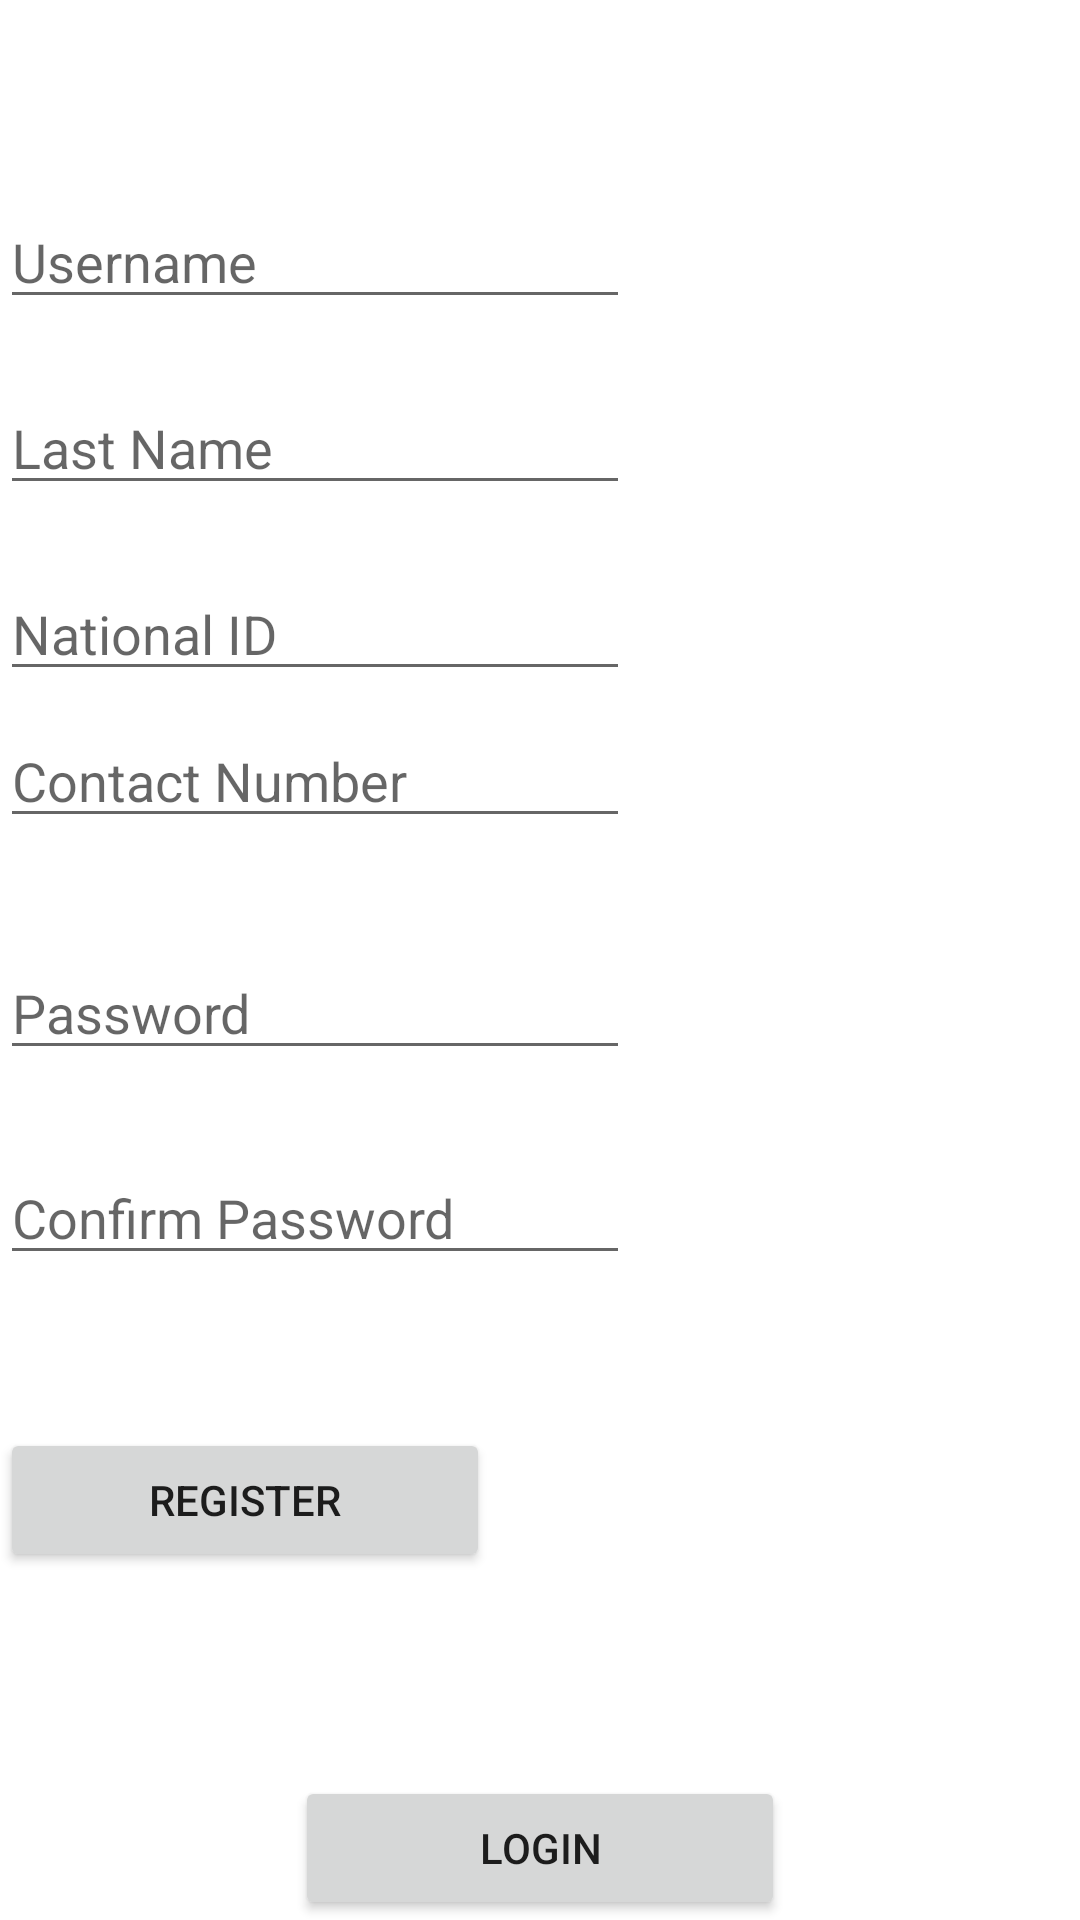

Here is an Android app screen rendered from its layout file. Give the layout XML and the strings, colors and styles it references.
<!-- AndroidManifest.xml: application theme Theme.MK17000504 -->
<!-- res/layout/activity_main.xml -->
<?xml version="1.0" encoding="utf-8"?>
<RelativeLayout xmlns:android="http://schemas.android.com/apk/res/android"
    xmlns:app="http://schemas.android.com/apk/res-auto"
    xmlns:tools="http://schemas.android.com/tools"
    android:layout_width="match_parent"
    android:layout_height="match_parent"
    android:orientation="vertical"
    tools:context=".MainActivity">

    <EditText
        android:id="@+id/et_username"
        android:layout_width="wrap_content"
        android:layout_height="wrap_content"
        android:layout_alignParentTop="true"
        android:layout_marginTop="65dp"
        android:ems="10"
        android:hint="Username"
        android:inputType="text" />

    <EditText
        android:id="@+id/et_lastname"
        android:layout_width="wrap_content"
        android:layout_height="wrap_content"
        android:layout_alignParentTop="true"
        android:layout_marginTop="127dp"
        android:ems="10"
        android:hint="Last Name"
        android:inputType="text" />

    <EditText
        android:id="@+id/et_nationalid"
        android:layout_width="wrap_content"
        android:layout_height="wrap_content"
        android:layout_alignParentTop="true"
        android:layout_marginTop="189dp"
        android:ems="10"
        android:hint="National ID"
        android:inputType="text" />

    <EditText
        android:id="@+id/et_password"
        android:layout_width="wrap_content"
        android:layout_height="wrap_content"
        android:layout_below="@+id/et_username"
        android:layout_marginTop="209dp"
        android:ems="10"
        android:hint="Password"
        android:inputType="textPassword" />

    <EditText
        android:id="@+id/et_cpassword"
        android:layout_width="wrap_content"
        android:layout_height="wrap_content"
        android:layout_below="@+id/et_password"
        android:layout_marginTop="27dp"
        android:ems="10"
        android:hint="Confirm Password"
        android:inputType="textPassword" />

    <EditText
        android:id="@+id/et_contact"
        android:layout_width="wrap_content"
        android:layout_height="wrap_content"
        android:layout_below="@+id/et_password"
        android:layout_marginTop="-119dp"
        android:ems="10"
        android:hint="Contact Number"
        android:inputType="text" />

    <Button
        android:id="@+id/btn_register"
        android:layout_width="wrap_content"
        android:layout_height="wrap_content"
        android:layout_below="@+id/et_cpassword"
        android:layout_marginTop="51dp"
        android:ems="10"
        android:text="Register" />

    <Button
        android:id="@+id/btn_login"
        android:layout_width="wrap_content"
        android:layout_height="wrap_content"
        android:layout_centerHorizontal="true"
        android:ems="10"
        android:text="Login"
        android:layout_alignParentBottom="true"/>

</RelativeLayout>
<!-- resources referenced by this layout -->
<resources>
  <style name="Theme.MK17000504" parent="Theme.MaterialComponents.DayNight.DarkActionBar">
          
          <item name="colorPrimary">@color/purple_500</item>
          <item name="colorPrimaryVariant">@color/purple_700</item>
          <item name="colorOnPrimary">@color/white</item>
          
          <item name="colorSecondary">@color/teal_200</item>
          <item name="colorSecondaryVariant">@color/teal_700</item>
          <item name="colorOnSecondary">@color/black</item>
          
          <item name="android:statusBarColor" tools:targetApi="l">?attr/colorPrimaryVariant</item>
          
      </style>
  <!-- not gathered from this repository: default colours our renderer supplied (Android Studio template values) -->
  <color name="purple_500">#FF6200EE</color>
  <color name="purple_700">#FF3700B3</color>
  <color name="teal_200">#FF03DAC5</color>
  <color name="teal_700">#FF018786</color>
  <color name="black">#FF000000</color>
  <color name="white">#FFFFFFFF</color>
</resources>
